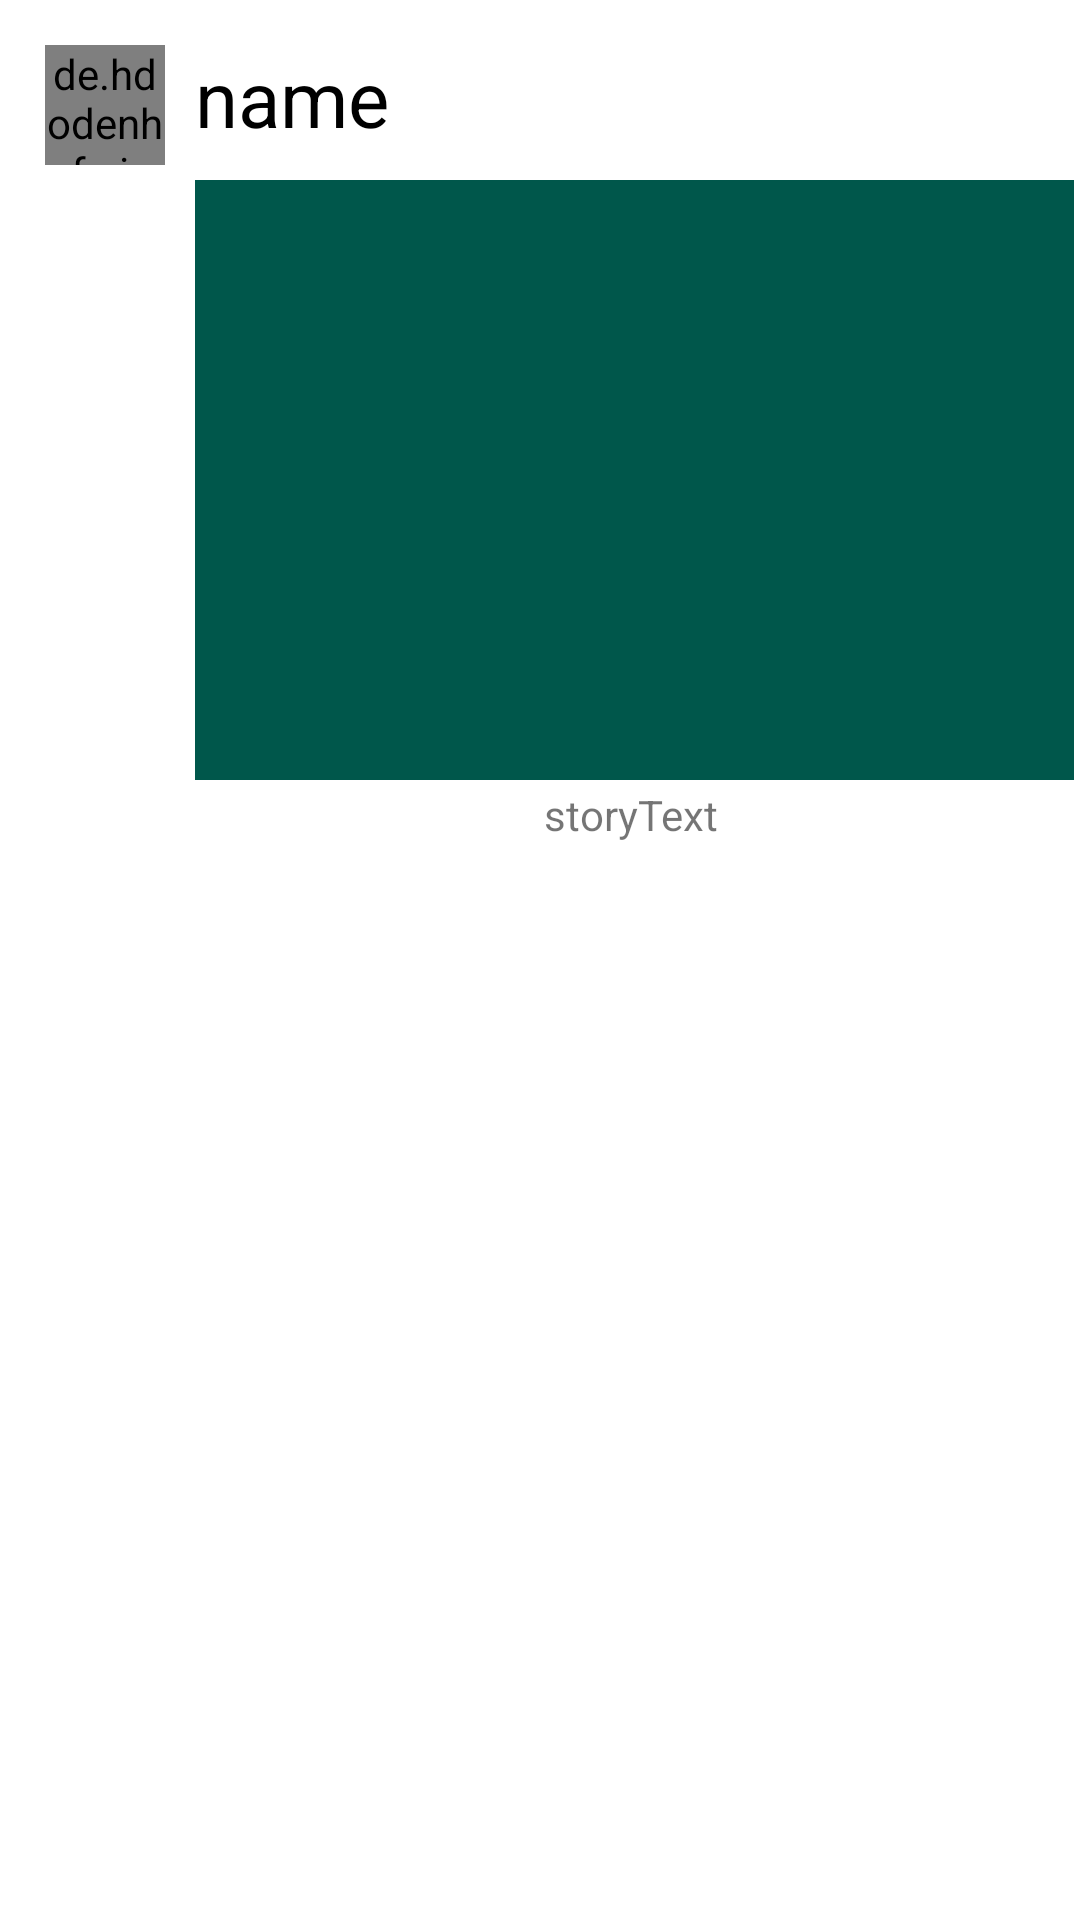

Reconstruct the res/layout file that produces this screen, plus the resources it refers to.
<!-- AndroidManifest.xml: application theme AppTheme -->
<!-- res/layout/single_story_layout.xml -->
<?xml version="1.0" encoding="utf-8"?>
<RelativeLayout xmlns:android="http://schemas.android.com/apk/res/android"
    android:layout_width="match_parent"
    android:layout_height="wrap_content">

    <ImageView
        android:id="@+id/story_image_D"
        android:layout_width="320dp"
        android:layout_height="200dp"
        android:layout_marginStart="10dp"
        android:layout_marginTop="60dp"
        android:layout_marginEnd="2dp"
        android:layout_marginBottom="2dp"
        android:layout_toRightOf="@id/status_profile_image"
        android:src="@color/colorPrimaryDark" />

    <TextView
        android:id="@+id/status_name"
        android:layout_width="wrap_content"
        android:layout_height="wrap_content"
        android:layout_marginLeft="10dp"
        android:layout_marginTop="15dp"
        android:layout_toRightOf="@id/status_profile_image"
        android:text="name"
        android:textColor="#000"
        android:textSize="26dp" />

    <TextView
        android:id="@+id/story_text_D"
        android:layout_width="320dp"
        android:layout_height="wrap_content"
        android:layout_below="@id/story_image_D"
        android:layout_marginStart="60dp"
        android:text="storyText"
        android:textAlignment="center" />

    <de.hdodenhof.circleimageview.CircleImageView
        android:id="@+id/status_profile_image"
        android:layout_width="40dp"
        android:layout_height="40dp"
        android:layout_marginLeft="15dp"
        android:layout_marginTop="15dp"
        android:layout_marginBottom="15dp"
        android:src="@drawable/profile_sample" />

</RelativeLayout>
<!-- resources referenced by this layout -->
<resources>
  <color name="colorPrimaryDark">#00574B</color>
  <!-- drawable profile_sample: png bitmap (drawable-v24, 6204 bytes) -->
  <style name="AppTheme" parent="Theme.MaterialComponents.Light.DarkActionBar">
          
          <item name="colorPrimary">@color/colorPrimary</item>
          <item name="colorPrimaryDark">@color/colorPrimaryDark</item>
          <item name="colorAccent">@color/buttonColor</item>
          <item name="windowActionBar">false</item>
          <item name="windowNoTitle">true</item>
      </style>
  <color name="colorPrimary">#673AB7</color>
  <color name="buttonColor">#74B924</color>
</resources>
